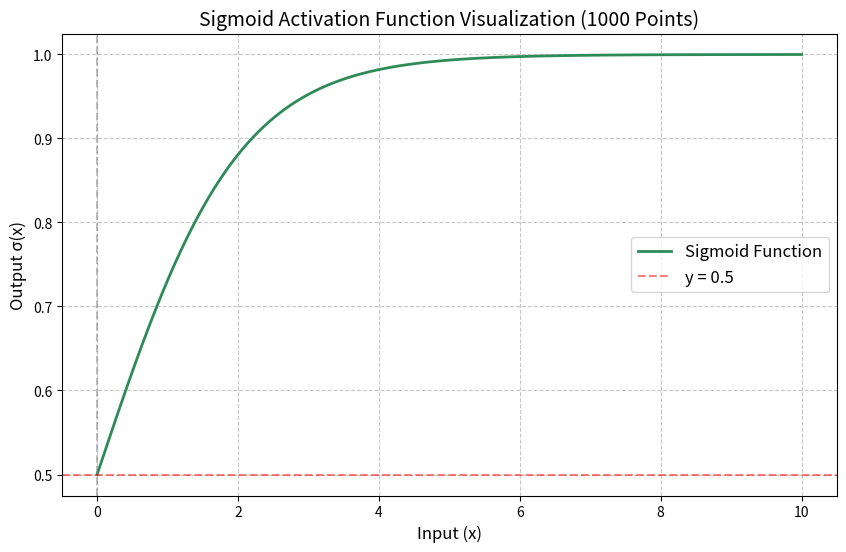

Generate this figure with matplotlib:
import numpy as np
import matplotlib.pyplot as plt

def sigmoid(x):
    """
    Sigmoid 激活函数（包含数值稳定性优化）
    :param x: 输入值（可以是标量、列表或 NumPy 数组）
    :return: 经过 Sigmoid 处理后的输出，范围在 (0, 1) 之间
    """
    return 1 / (1 + np.exp(-x))

if __name__ == "__main__":
    # 1. 生成 1000 个测试数值（在 -10 到 10 之间均匀分布）
    num_points = 1000
    test_inputs = np.linspace(0, 10, num_points)
    
    # 2. 批量计算对应的 Sigmoid 输出
    outputs = sigmoid(test_inputs)
    
    # 3. 打印输入与输出结果（这里仅展示前 5 组作为示例，避免控制台刷屏）
    print("===== 测试数据预览 =====")
    for i in range(5):
        print(f"输入: {test_inputs[i]:.4f} | 输出: {outputs[i]:.6f}")
    print("... (共生成 1000 个测试点)")
    
    # 4. 绘制 Sigmoid 函数图像
    plt.figure(figsize=(10, 6))
    plt.plot(test_inputs, outputs, label='Sigmoid Function', color='#2E8B57', linewidth=2)
    
    # 添加辅助线和图表细节
    plt.axhline(y=0.5, color='r', linestyle='--', alpha=0.5, label='y = 0.5')  # y=0.5 参考线
    plt.axvline(x=0, color='grey', linestyle='--', alpha=0.5)                 # x=0 参考线
    
    plt.title('Sigmoid Activation Function Visualization (1000 Points)', fontsize=14)
    plt.xlabel('Input (x)', fontsize=12)
    plt.ylabel('Output σ(x)', fontsize=12)
    plt.legend(fontsize=12)
    plt.grid(True, linestyle='--', alpha=0.7)
    plt.show()
